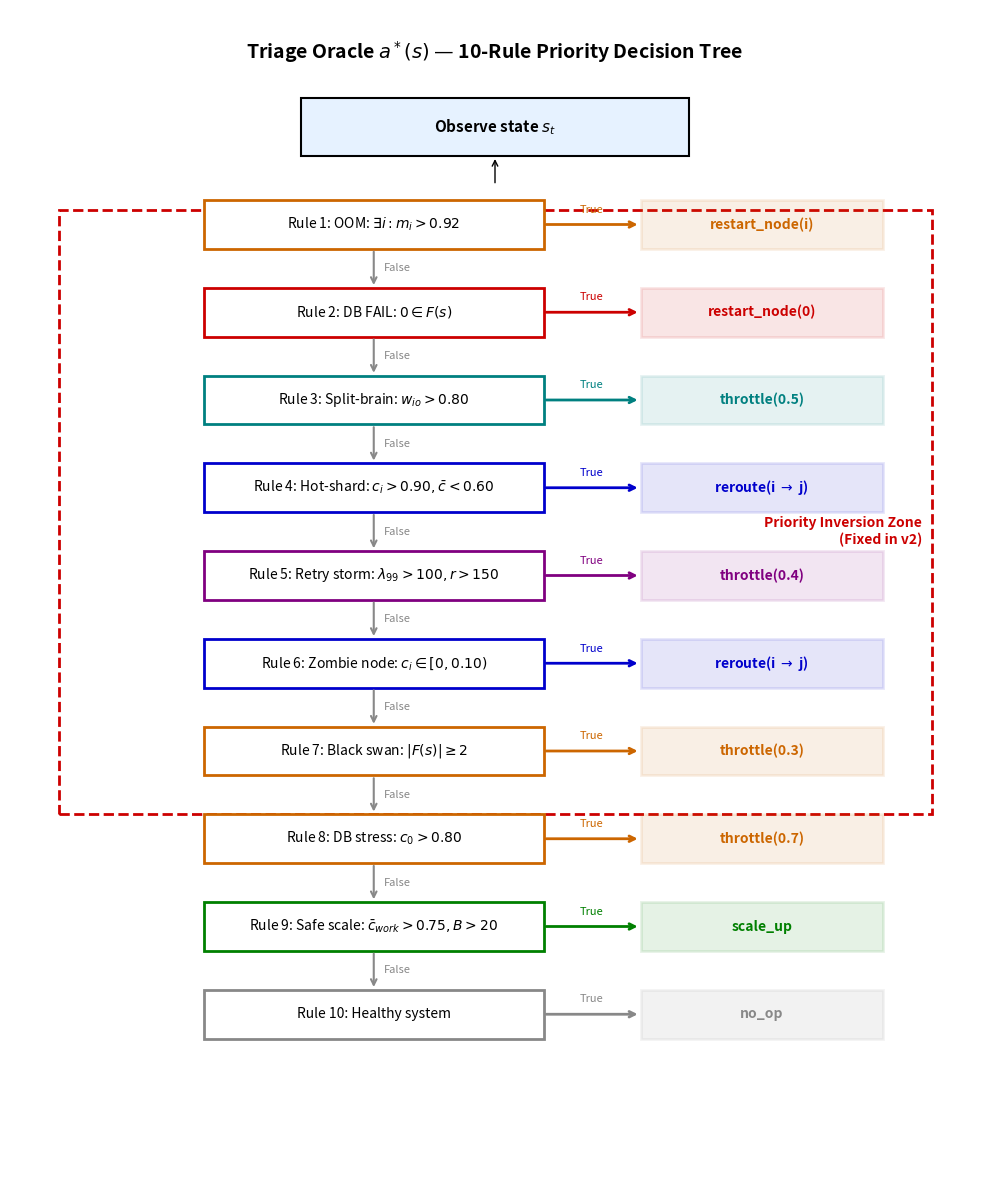

The script that saved this image:
import matplotlib.pyplot as plt
import matplotlib.patches as patches

plt.rcParams['figure.facecolor'] = 'white'
plt.rcParams['axes.facecolor'] = 'white'

fig, ax = plt.subplots(figsize=(10, 12))
ax.set_xlim(0, 10)
ax.set_ylim(0, 12)
ax.axis('off')

# Data for the 10 rules
rules = [
    ("OOM: $\exists i: m_i > 0.92$", "restart_node(i)", "#cc6600"),          # 1
    ("DB FAIL: $0 \in F(s)$", "restart_node(0)", "#cc0000"),                # 2
    ("Split-brain: $w_{io} > 0.80$", "throttle(0.5)", "#008080"),           # 3
    ("Hot-shard: $c_i > 0.90, \\bar{c} < 0.60$", "reroute(i $\\to$ j)", "#0000cc"), # 4
    ("Retry storm: $\lambda_{99}>100, r>150$", "throttle(0.4)", "#800080"), # 5
    ("Zombie node: $c_i \in [0, 0.10)$", "reroute(i $\\to$ j)", "#0000cc"), # 6
    ("Black swan: $|F(s)| \geq 2$", "throttle(0.3)", "#cc6600"),            # 7
    ("DB stress: $c_0 > 0.80$", "throttle(0.7)", "#cc6600"),                # 8
    ("Safe scale: $\\bar{c}_{work}>0.75, B>20$", "scale_up", "#008000"),    # 9
    ("Healthy system", "no_op", "#888888")                                  # 10
]

# Title and Entry Box
ax.text(5, 11.5, "Triage Oracle $a^*(s)$ — 10-Rule Priority Decision Tree", ha='center', fontsize=14, fontweight='bold')
ax.add_patch(patches.Rectangle((3, 10.5), 4, 0.6, edgecolor='black', facecolor='#e6f2ff', lw=1.5))
ax.text(5, 10.8, "Observe state $s_t$", ha='center', va='center', fontsize=11, fontweight='bold')
ax.annotate("", xy=(5, 10.5), xytext=(5, 10.2), arrowprops=dict(arrowstyle="->", color='black'))

# Draw the sequence
y_start = 9.8
y_step = 0.9

# Draw Priority Inversion Zone Box (covers rules 2 through 7)
ax.add_patch(patches.Rectangle((0.5, y_start - 6.5*y_step - 0.2), 9, 6.2, edgecolor='#cc0000', facecolor='none', linestyle='--', lw=2))
ax.text(9.4, y_start - 3.5*y_step, "Priority Inversion Zone\n(Fixed in v2)", ha='right', va='center', color='#cc0000', fontsize=10, fontweight='bold')

for i, (cond, act, color) in enumerate(rules):
    y = y_start - i * y_step
    
    # Condition Box (Left)
    ax.add_patch(patches.Rectangle((2, y-0.25), 3.5, 0.5, edgecolor=color, facecolor='white', lw=2))
    ax.text(3.75, y, f"Rule {i+1}: {cond}", ha='center', va='center', fontsize=10)
    
    # Action Box (Right)
    ax.add_patch(patches.Rectangle((6.5, y-0.25), 2.5, 0.5, edgecolor=color, facecolor=color, alpha=0.1, lw=2))
    ax.text(7.75, y, act, ha='center', va='center', fontsize=10, fontweight='bold', color=color)
    
    # Arrow from Condition to Action (True)
    ax.annotate("", xy=(6.5, y), xytext=(5.5, y), arrowprops=dict(arrowstyle="->", color=color, lw=2))
    ax.text(6.0, y+0.1, "True", ha='center', va='bottom', fontsize=8, color=color)
    
    # Arrow to next rule (False)
    if i < len(rules) - 1:
        ax.annotate("", xy=(3.75, y-0.25), xytext=(3.75, y-y_step+0.25), 
                    arrowprops=dict(arrowstyle="<-", color='#888888', lw=1.5))
        ax.text(3.85, y-0.45, "False", ha='left', va='center', fontsize=8, color='#888888')

plt.tight_layout()
plt.savefig('fig11_triage_tree.png', dpi=300)
print("Saved fig11_triage_tree.png")
